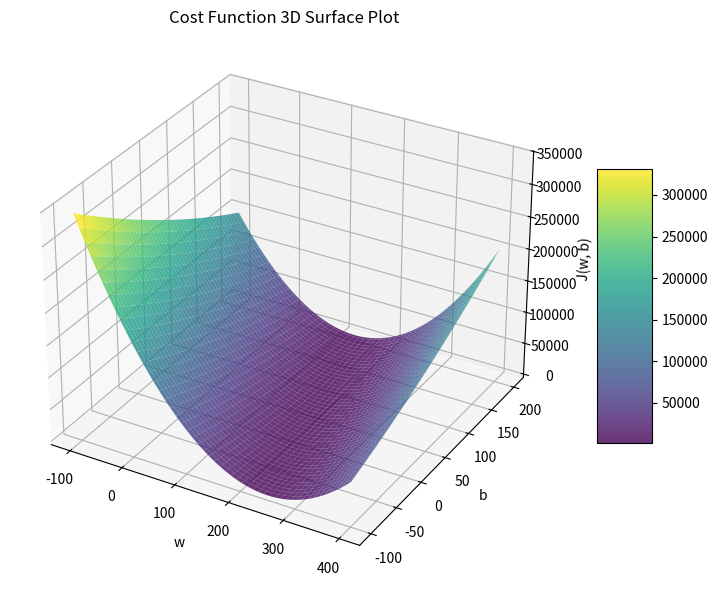
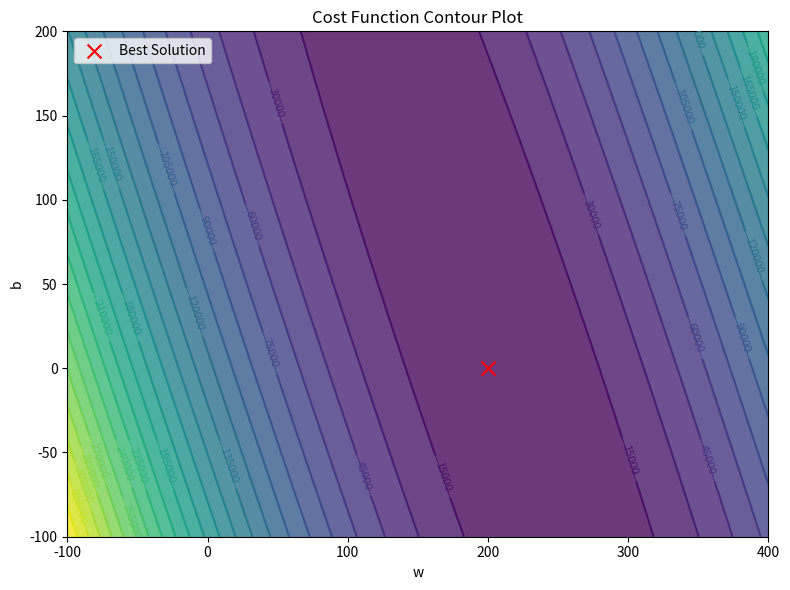

Write Python code to recreate these figures, in order.

import numpy as np
import matplotlib.pyplot as plt
from mpl_toolkits.mplot3d import Axes3D


x_train = np.array([1.0, 1.7, 2.0, 2.5, 3.0, 3.2])
y_train = np.array([250, 300, 480, 430, 630, 730])

# python中，函数定义通常放在主函数之前
def compute_cost(x, y, w, b): 
    m = x.shape[0]
    cost = 0
    cost_sum = 0
    for i in range (m):
        fwb = w*x[i]+b
        cost = (fwb-y[i])**2
        cost_sum += cost
    total_cost = (1/(2*m))*cost_sum
    return total_cost

w_range = np.linspace(-100, 400, 100) 
b_range = np.linspace(-100, 200, 100)
W, B = np.meshgrid(w_range, b_range)
J = compute_cost(x_train, y_train, W, B)
J_min = J.min()
J_max = J.max()
print(J_min)
print(J_max)

fig1, ax1 = plt.subplots(figsize=(8, 6), subplot_kw={'projection': '3d'})
surf = ax1.plot_surface(W, B, J, cmap='viridis', edgecolor='none', alpha=0.8)
ax1.set_title('Cost Function 3D Surface Plot')
ax1.set_xlabel('w')
ax1.set_ylabel('b')
ax1.set_zlabel('J(w, b)')
fig1.colorbar(surf, ax=ax1, shrink=0.5, aspect=5)
fig1.tight_layout()

fig2, ax2 = plt.subplots(figsize=(8, 6))
contour = ax2.contour(W, B, J, levels=30, cmap='viridis')
ax2.contourf(W, B, J, levels=30, cmap='viridis', alpha=0.8)
ax2.clabel(contour, inline=True, fontsize=8) # 标上数值
ax2.scatter(200, 0, color='red', marker='x', s=100, label='Best Solution')
ax2.set_title('Cost Function Contour Plot')
ax2.set_xlabel('w')
ax2.set_ylabel('b')
ax2.legend()
fig2.tight_layout()

plt.show()
